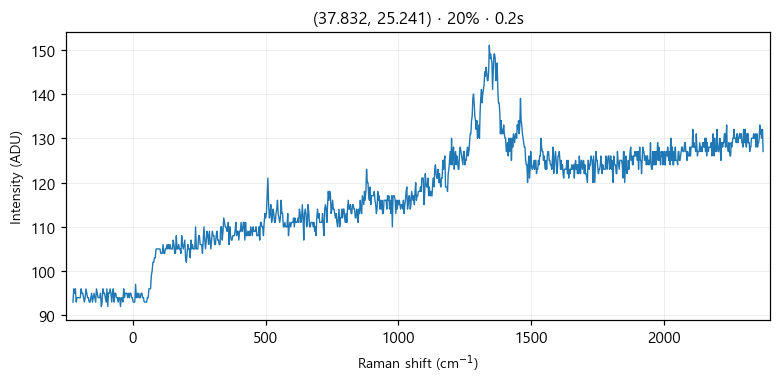

The data file committed next to this chart (first rows):
# laser_power_pct, 20
# exposure_time, 0.2
# laser_nm, 532
# mode, single
pixel_index, raman_shift_cm-1, wavelength_nm, intensity
0, -225.3, 525.7, 93.0
1, -222.2, 525.8, 96.0
2, -219.2, 525.9, 95.0
3, -216.1, 526, 96.0
4, -213, 526.1, 93.0
5, -210, 526.1, 94.0
6, -206.9, 526.2, 94.0
7, -203.8, 526.3, 94.0
8, -200.8, 526.4, 94.0
9, -197.7, 526.5, 94.0
10, -194.7, 526.6, 96.0
11, -191.6, 526.7, 95.0
12, -188.6, 526.7, 95.0
13, -185.5, 526.8, 94.0
14, -182.4, 526.9, 93.0
15, -179.4, 527, 94.0
16, -176.3, 527.1, 96.0
17, -173.3, 527.2, 95.0
18, -170.2, 527.2, 94.0
19, -167.2, 527.3, 94.0
20, -164.2, 527.4, 93.0
21, -161.1, 527.5, 93.0
22, -158.1, 527.6, 94.0
23, -155, 527.7, 95.0
24, -152, 527.8, 93.0
25, -148.9, 527.8, 94.0
26, -145.9, 527.9, 95.0
27, -142.9, 528, 94.0
28, -139.8, 528.1, 93.0
29, -136.8, 528.2, 96.0
30, -133.8, 528.3, 95.0
31, -130.7, 528.3, 94.0
32, -127.7, 528.4, 94.0
33, -124.7, 528.5, 94.0
34, -121.6, 528.6, 95.0
35, -118.6, 528.7, 92.0
36, -115.6, 528.8, 93.0
37, -112.6, 528.9, 96.0
38, -109.5, 528.9, 95.0
39, -106.5, 529, 95.0
40, -103.5, 529.1, 94.0
41, -100.5, 529.2, 93.0
42, -97.44, 529.3, 96.0
43, -94.42, 529.4, 92.0
44, -91.41, 529.4, 95.0
45, -88.39, 529.5, 95.0
46, -85.38, 529.6, 96.0
47, -82.36, 529.7, 95.0
48, -79.35, 529.8, 93.0
49, -76.34, 529.9, 95.0
50, -73.33, 530, 96.0
51, -70.32, 530, 93.0
52, -67.31, 530.1, 95.0
53, -64.3, 530.2, 95.0
54, -61.3, 530.3, 94.0
55, -58.29, 530.4, 94.0
... 968 more rows
